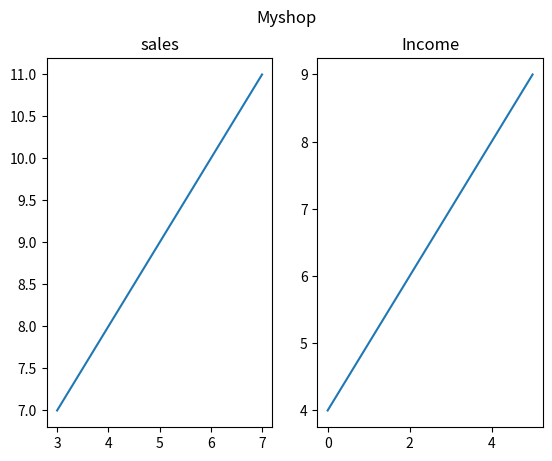

Generate this figure with matplotlib:
import numpy as np
import matplotlib.pyplot as plt
x = np.array([0,1,2,3,4,5])
y = np.array([4,5,6,7,8,9])
plt.subplot(1,2,2)
plt.plot(x,y)
plt.title('Income')


x = np.array([3,4,5,6,7])
y = np.array([7,8,9,10,11])

plt.subplot(1,2,1)
plt.plot(x,y)
plt.title('sales')


plt.suptitle("Myshop")
plt.show()